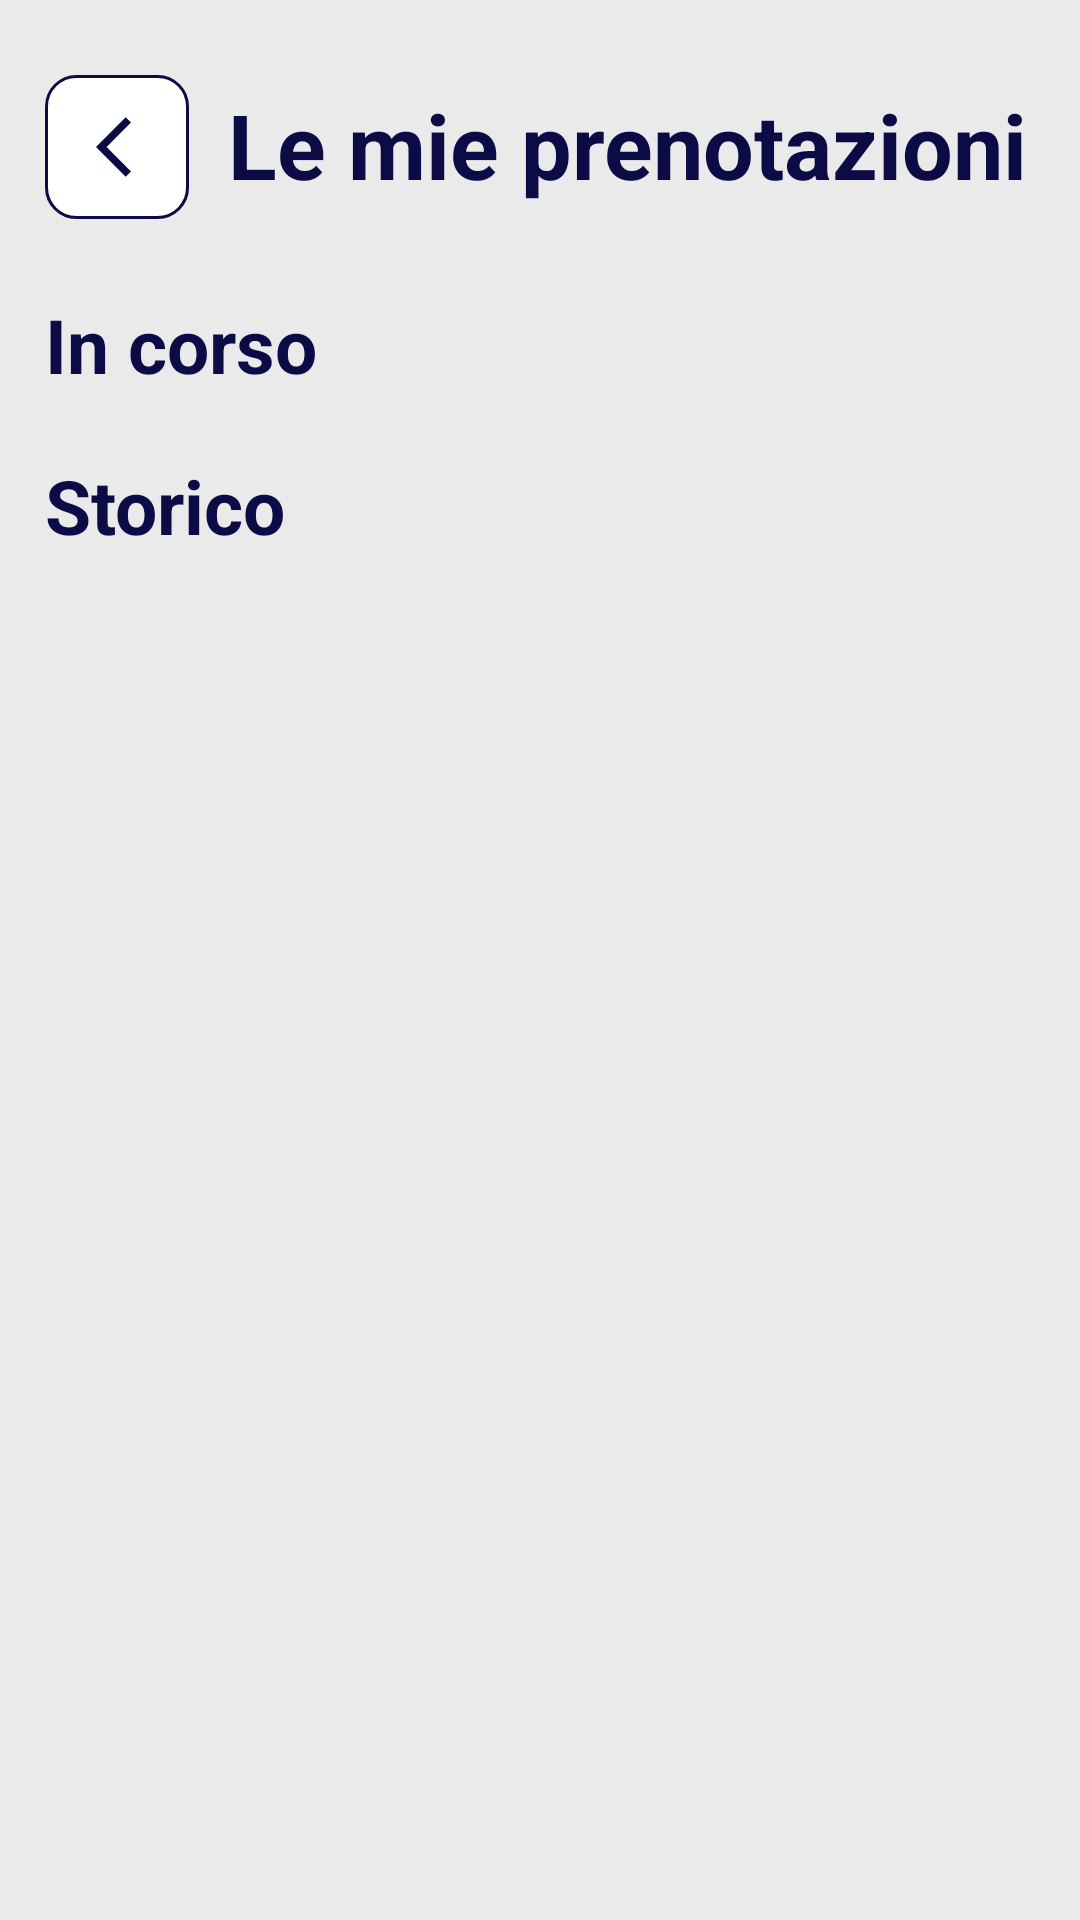

Here is an Android app screen rendered from its layout file. Give the layout XML and the strings, colors and styles it references.
<!-- AndroidManifest.xml: application theme Theme.BoatBooking_1 -->
<!-- res/layout/fragment_my_bookings.xml -->
<?xml version="1.0" encoding="utf-8"?>
<LinearLayout xmlns:android="http://schemas.android.com/apk/res/android"
    xmlns:tools="http://schemas.android.com/tools"
    android:layout_width="match_parent"
    android:layout_height="match_parent"
    android:background="@color/light_grey"
    android:orientation="vertical"
    tools:context="ui.MyBookingsFragment">

    <LinearLayout
        android:layout_width="match_parent"
        android:layout_height="match_parent"
        android:layout_marginStart="15dp"
        android:layout_marginEnd="15dp"
        android:orientation="vertical">

        <LinearLayout
            android:layout_width="match_parent"
            android:layout_height="wrap_content"
            android:layout_marginBottom="10dp"
            android:orientation="horizontal">

            <ImageButton
                android:id="@+id/backBtn"
                android:layout_width="wrap_content"
                android:layout_height="wrap_content"
                android:layout_marginTop="25dp"
                android:background="@drawable/back_btn"
                android:contentDescription="@string/backBtn"
                android:minWidth="48dp"
                android:minHeight="48dp"
                android:src="@drawable/ic_back" />

            <TextView
                android:layout_width="match_parent"
                android:layout_height="wrap_content"
                android:layout_marginStart="10dp"
                android:layout_marginTop="28dp"
                android:gravity="center"
                android:text="@string/my_bookings"
                android:textColor="@color/navy_blue"
                android:textSize="30sp"
                android:textStyle="bold" />
        </LinearLayout>

        <androidx.core.widget.NestedScrollView
            android:layout_width="match_parent"
            android:layout_height="match_parent"
            android:layout_marginBottom="10dp">

            <LinearLayout
                android:layout_width="match_parent"
                android:layout_height="match_parent"
                android:layout_marginTop="15dp"
                android:orientation="vertical">

                <TextView
                    android:layout_width="match_parent"
                    android:layout_height="wrap_content"
                    android:layout_marginBottom="10dp"
                    android:text="In corso"
                    android:textColor="@color/navy_blue"
                    android:textSize="25sp"
                    android:textStyle="bold" />

                <androidx.recyclerview.widget.RecyclerView
                    android:id="@+id/rv_my_current_bookings"
                    android:layout_width="match_parent"
                    android:layout_height="wrap_content"
                    android:nestedScrollingEnabled="false" />

                <TextView
                    android:layout_width="match_parent"
                    android:layout_height="wrap_content"
                    android:layout_marginTop="10dp"
                    android:layout_marginBottom="10dp"
                    android:text="Storico"
                    android:textColor="@color/navy_blue"
                    android:textSize="25sp"
                    android:textStyle="bold" />

                <androidx.recyclerview.widget.RecyclerView
                    android:id="@+id/rv_my_past_bookings"
                    android:layout_width="match_parent"
                    android:layout_height="wrap_content"
                    android:nestedScrollingEnabled="false" />

            </LinearLayout>

        </androidx.core.widget.NestedScrollView>

    </LinearLayout>


    
    
    
    
    
    
    
    
    
    


</LinearLayout>
<!-- resources referenced by this layout -->
<resources>
  <color name="light_grey">#EAEAEA</color>
  <color name="navy_blue">#0B0B45</color>
  <color name="white">#FFFFFFFF</color>
  <!-- drawable back_btn (drawable) -->
  <?xml version="1.0" encoding="utf-8"?>
  <shape xmlns:android="http://schemas.android.com/apk/res/android"
      android:shape="rectangle">
      <padding android:left="15dp" />
      <padding android:right="5dp" />
      <padding android:top="10dp" />
      <padding android:bottom="10dp" />
      <solid android:color="@color/white" />
      <corners android:radius="10dp" />
      <stroke
          android:width="1dp"
          android:color="@color/navy_blue" />
  </shape>
  <!-- drawable ic_back (drawable) -->
  <vector xmlns:android="http://schemas.android.com/apk/res/android"
      android:width="24dp"
      android:height="24dp"
      android:autoMirrored="true"
      android:tint="@color/navy_blue"
      android:viewportWidth="24"
      android:viewportHeight="24">
      <path
          android:fillColor="@android:color/white"
          android:pathData="M11.67,3.87L9.9,2.1 0,12l9.9,9.9 1.77,-1.77L3.54,12z" />
  </vector>
  <string name="backBtn">Indietro</string>
  <string name="my_bookings">Le mie prenotazioni</string>
  <style name="Theme.BoatBooking_1" parent="Theme.MaterialComponents.DayNight.NoActionBar">
          Primary brand color.
          <item name="colorPrimary">@color/navy_blue</item>
          <item name="colorPrimaryVariant">@color/navy_blue</item>
          <item name="colorOnPrimary">@color/white</item>
          
          <item name="colorSecondary">@color/green_water</item>
          <item name="colorSecondaryVariant">@color/teal_700</item>
          <item name="colorOnSecondary">@color/black</item>
          
          <item name="android:statusBarColor" tools:targetApi="l">?attr/colorPrimaryVariant</item>
  
          
      </style>
  <color name="green_water">#32716F</color>
  <color name="teal_700">#22C49D</color>
  <color name="black">#FF000000</color>
</resources>
